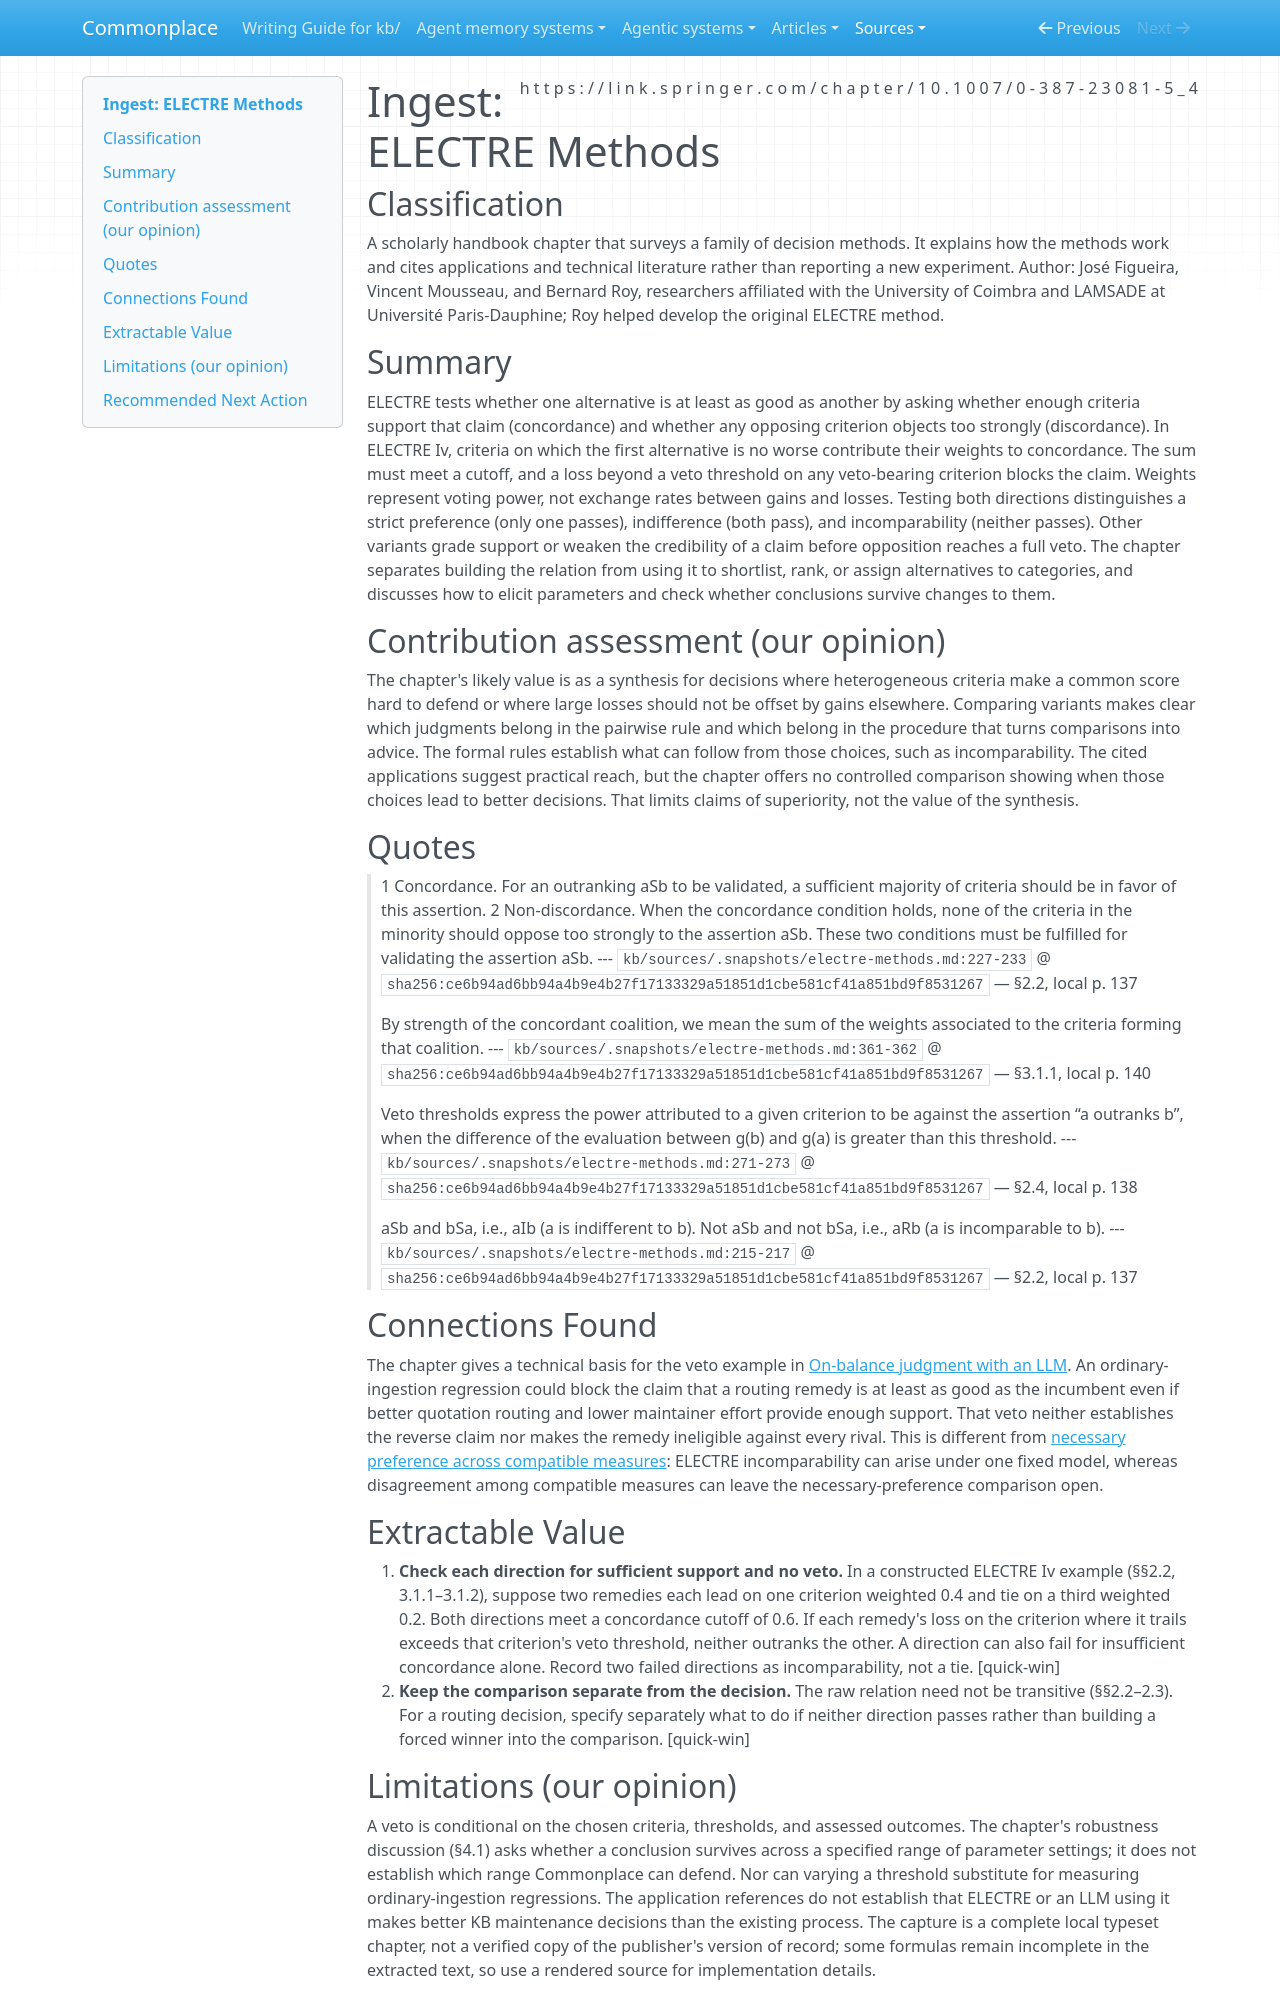

repository: zby/commonplace · page: sources/electre-methods.ingest/index.html · generator: mkdocs

---
description: "Surveys how ELECTRE uses concordance and vetoes to compare alternatives without forcing an order, and gives a technical basis for comparing KB routing changes."
source: https://link.springer.com/chapter/10.1007/0-387-23081-5_4
captured: "2026-11-24"
capture: font-map-repaired-pdftotext-with-local-pdf
capture_scope: full-source
doi: "10.1007/0-387-23081-5_4"
genre: scientific-paper
snapshot_sha256: ce6b94ad6bb94a4b9e4b27f17133329a51851d1cbe581cf41a851bd9f8531267
ingested: "2026-11-24"
occasion: "How do concordance and vetoes decide whether one alternative outranks another, and when does neither outrank the other?"
type: types/ingest-report.md
domains: [ELECTRE, multicriteria decision aiding, outranking, veto thresholds]
---

# Ingest: ELECTRE Methods

## Classification

A scholarly handbook chapter that surveys a family of decision methods. It explains how the methods work and cites applications and technical literature rather than reporting a new experiment.
Author: José Figueira, Vincent Mousseau, and Bernard Roy, researchers affiliated with the University of Coimbra and LAMSADE at Université Paris-Dauphine; Roy helped develop the original ELECTRE method.

## Summary

ELECTRE tests whether one alternative is at least as good as another by asking whether enough criteria support that claim (concordance) and whether any opposing criterion objects too strongly (discordance). In ELECTRE Iv, criteria on which the first alternative is no worse contribute their weights to concordance. The sum must meet a cutoff, and a loss beyond a veto threshold on any veto-bearing criterion blocks the claim. Weights represent voting power, not exchange rates between gains and losses. Testing both directions distinguishes a strict preference (only one passes), indifference (both pass), and incomparability (neither passes). Other variants grade support or weaken the credibility of a claim before opposition reaches a full veto. The chapter separates building the relation from using it to shortlist, rank, or assign alternatives to categories, and discusses how to elicit parameters and check whether conclusions survive changes to them.

## Contribution assessment (our opinion)

The chapter's likely value is as a synthesis for decisions where heterogeneous criteria make a common score hard to defend or where large losses should not be offset by gains elsewhere. Comparing variants makes clear which judgments belong in the pairwise rule and which belong in the procedure that turns comparisons into advice. The formal rules establish what can follow from those choices, such as incomparability. The cited applications suggest practical reach, but the chapter offers no controlled comparison showing when those choices lead to better decisions. That limits claims of superiority, not the value of the synthesis.

## Quotes

> 1 Concordance. For an outranking aSb to be validated, a sufficient majority of criteria should be in favor of this assertion. 2 Non-discordance. When the concordance condition holds, none of the criteria in the minority should oppose too strongly to the assertion aSb. These two conditions must be fulfilled for validating the assertion aSb.
> --- `kb/sources/.snapshots/electre-methods.md:227-233` @ `sha256:ce6b94ad6bb94a4b9e4b27f17133329a51851d1cbe581cf41a851bd9f8531267` — §2.2, local p. 137

> By strength of the concordant coalition, we mean the sum of the weights associated to the criteria forming that coalition.
> --- `kb/sources/.snapshots/electre-methods.md:361-362` @ `sha256:ce6b94ad6bb94a4b9e4b27f17133329a51851d1cbe581cf41a851bd9f8531267` — §3.1.1, local p. 140

> Veto thresholds express the power attributed to a given criterion to be against the assertion “a outranks b”, when the difference of the evaluation between g(b) and g(a) is greater than this threshold.
> --- `kb/sources/.snapshots/electre-methods.md:271-273` @ `sha256:ce6b94ad6bb94a4b9e4b27f17133329a51851d1cbe581cf41a851bd9f8531267` — §2.4, local p. 138

> aSb and bSa, i.e., aIb (a is indifferent to b). Not aSb and not bSa, i.e., aRb (a is incomparable to b).
> --- `kb/sources/.snapshots/electre-methods.md:215-217` @ `sha256:ce6b94ad6bb94a4b9e4b27f17133329a51851d1cbe581cf41a851bd9f8531267` — §2.2, local p. 137

## Connections Found

The chapter gives a technical basis for the veto example in [On-balance judgment with an LLM](../theory/on-balance-judgment-with-an-llm.md). An ordinary-ingestion regression could block the claim that a routing remedy is at least as good as the incumbent even if better quotation routing and lower maintainer effort provide enough support. That veto neither establishes the reverse claim nor makes the remedy ineligible against every rival. This is different from [necessary preference across compatible measures](../theory/necessary-preference-can-guide-improvement-without-a-global-measure.md): ELECTRE incomparability can arise under one fixed model, whereas disagreement among compatible measures can leave the necessary-preference comparison open.

## Extractable Value

1. **Check each direction for sufficient support and no veto.** In a constructed ELECTRE Iv example (§§2.2, 3.1.1–3.1.2), suppose two remedies each lead on one criterion weighted 0.4 and tie on a third weighted 0.2. Both directions meet a concordance cutoff of 0.6. If each remedy's loss on the criterion where it trails exceeds that criterion's veto threshold, neither outranks the other. A direction can also fail for insufficient concordance alone. Record two failed directions as incomparability, not a tie. [quick-win]
2. **Keep the comparison separate from the decision.** The raw relation need not be transitive (§§2.2–2.3). For a routing decision, specify separately what to do if neither direction passes rather than building a forced winner into the comparison. [quick-win]
